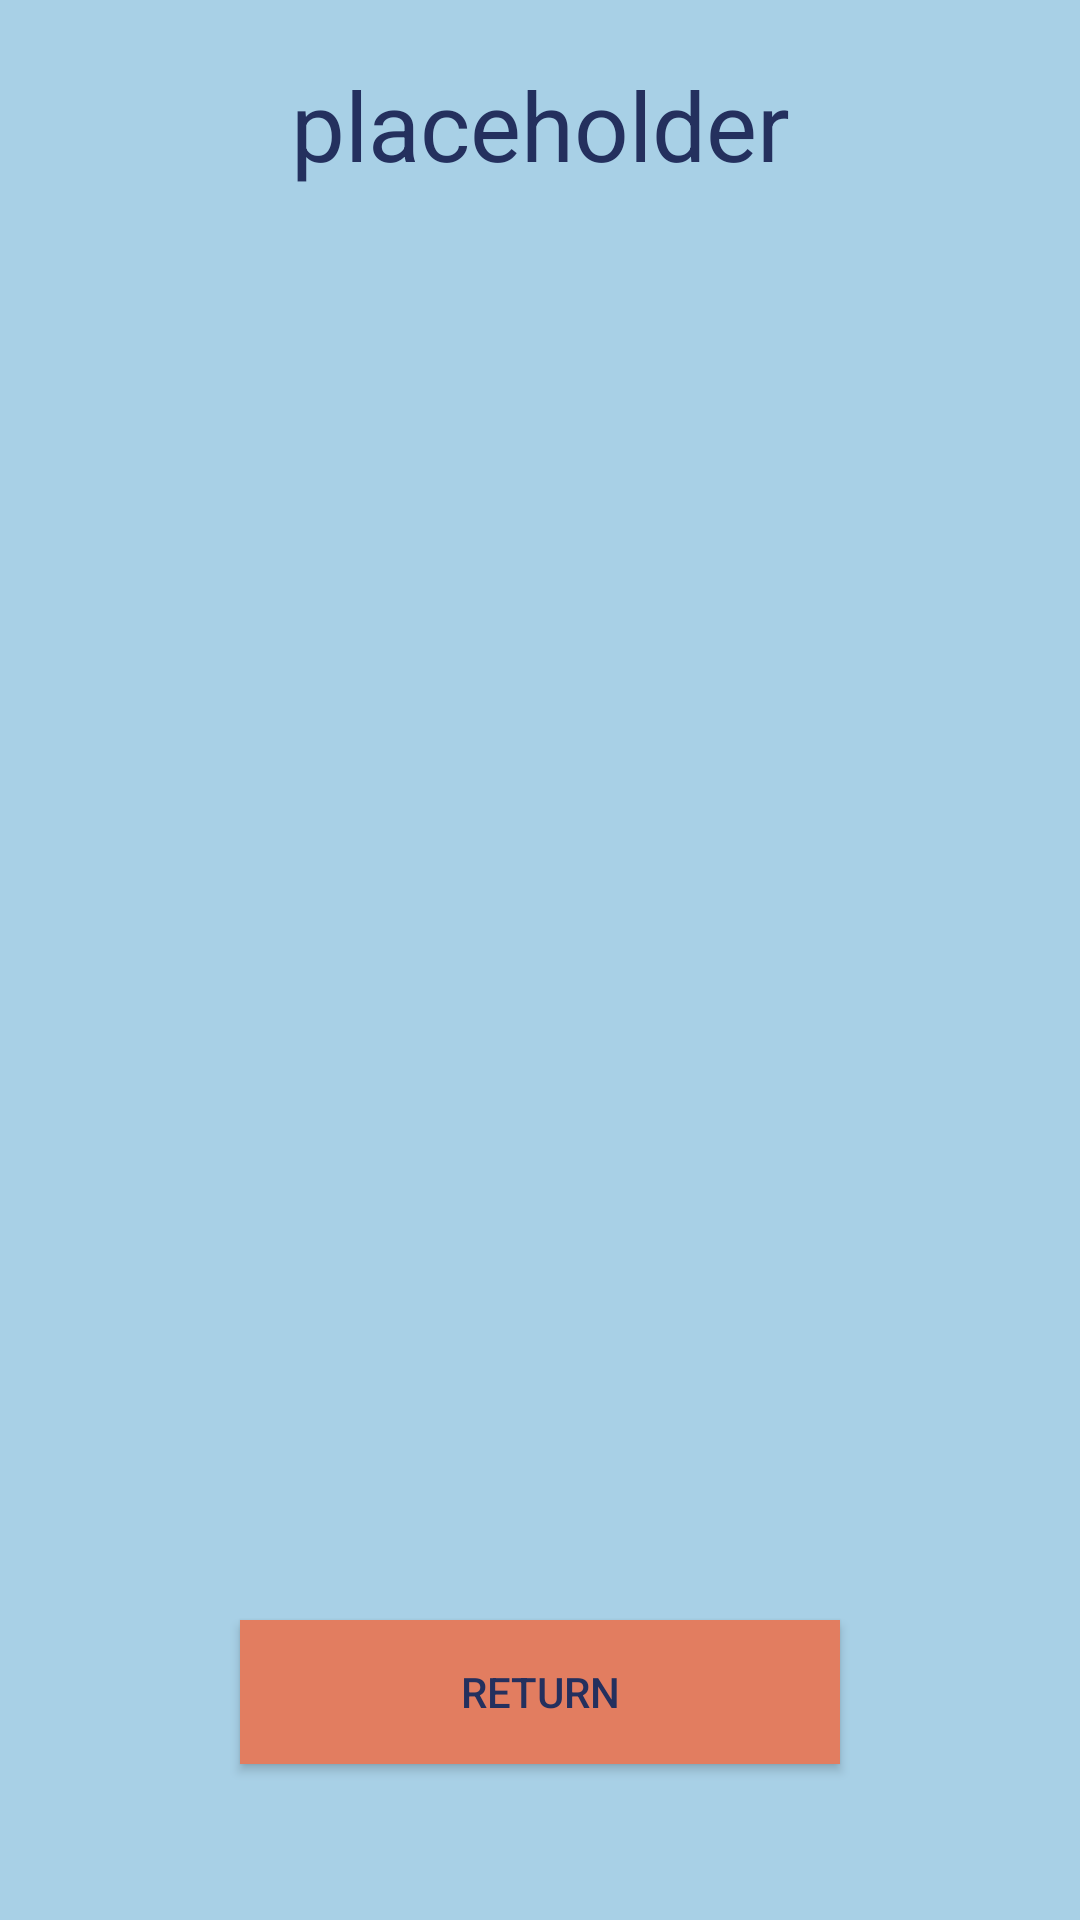

This screen was rendered from an Android layout file. Write that file and the resources it references.
<!-- AndroidManifest.xml: application theme AppTheme -->
<!-- res/layout/content_color_feeling.xml -->
<?xml version="1.0" encoding="utf-8"?>
<android.support.constraint.ConstraintLayout xmlns:android="http://schemas.android.com/apk/res/android"
    xmlns:app="http://schemas.android.com/apk/res-auto"
    xmlns:tools="http://schemas.android.com/tools"
    android:layout_width="match_parent"
    android:layout_height="match_parent"
    app:layout_behavior="@string/appbar_scrolling_view_behavior"
    tools:context=".ColorFeelingActivity"
    android:background="@color/lightBlue"
    tools:showIn="@layout/activity_color_feeling">

    <RelativeLayout
        android:layout_width="match_parent"
        android:layout_marginTop="20dp"
        android:layout_height="match_parent">
        <TextView
            android:id="@+id/color_feeling_textview"
            android:text="placeholder"
            android:layout_centerHorizontal="true"
            android:textAlignment="center"
            android:textSize="32dp"
            android:layout_width="match_parent"
            android:layout_height="match_parent"
            android:textColor="@color/darkBlue"
            />

        <Button
            android:id="@+id/return_button"
            android:layout_width="200dp"
            android:layout_height="wrap_content"
            android:layout_centerHorizontal="true"
            android:layout_marginTop="520dp"
            style="@style/style_normal_button"
            android:text="Return"

            />
    </RelativeLayout>


</android.support.constraint.ConstraintLayout>
<!-- res/layout/activity_color_feeling.xml (included above) -->
<?xml version="1.0" encoding="utf-8"?>
<android.support.design.widget.CoordinatorLayout xmlns:android="http://schemas.android.com/apk/res/android"
    xmlns:app="http://schemas.android.com/apk/res-auto"
    xmlns:tools="http://schemas.android.com/tools"
    android:layout_width="match_parent"
    android:layout_height="match_parent"
    tools:context=".ColorFeelingActivity">

    <android.support.design.widget.AppBarLayout
        android:layout_width="match_parent"
        android:layout_height="wrap_content"
        android:theme="@style/AppTheme.AppBarOverlay">

        <android.support.v7.widget.Toolbar
            android:id="@+id/toolbar"
            android:backgroundTint="@color/middleBlue"
            android:layout_width="match_parent"
            android:layout_height="?attr/actionBarSize"
            android:background="?attr/colorPrimary"
            app:popupTheme="@style/AppTheme.PopupOverlay" />

    </android.support.design.widget.AppBarLayout>

    <include layout="@layout/content_color_feeling" />

</android.support.design.widget.CoordinatorLayout>
<!-- resources referenced by this layout -->
<resources>
  <color name="darkBlue">#24305E</color>
  <color name="lightBlue">#A8D0E6</color>
  <color name="middleBlue">#374788</color>
  <style name="AppTheme.AppBarOverlay" parent="ThemeOverlay.AppCompat.Dark.ActionBar" />
  <style name="AppTheme.PopupOverlay" parent="ThemeOverlay.AppCompat.Light" />
  <style name="style_normal_button">
          <item name="android:layout_width">150dp</item>
          <item name="android:layout_height">wrap_content</item>
          <item name="android:background">@color/pastelRed</item>
          <item name="android:textColor">@color/darkBlue</item>
      </style>
  <style name="AppTheme" parent="Theme.AppCompat.Light.DarkActionBar">
          
          <item name="colorPrimary">@color/middleBlue</item>
          <item name="colorPrimaryDark">@color/darkBlue</item>
          <item name="colorAccent">@color/middleBlue</item>
      </style>
  <color name="pastelRed">#E27D60</color>
</resources>
